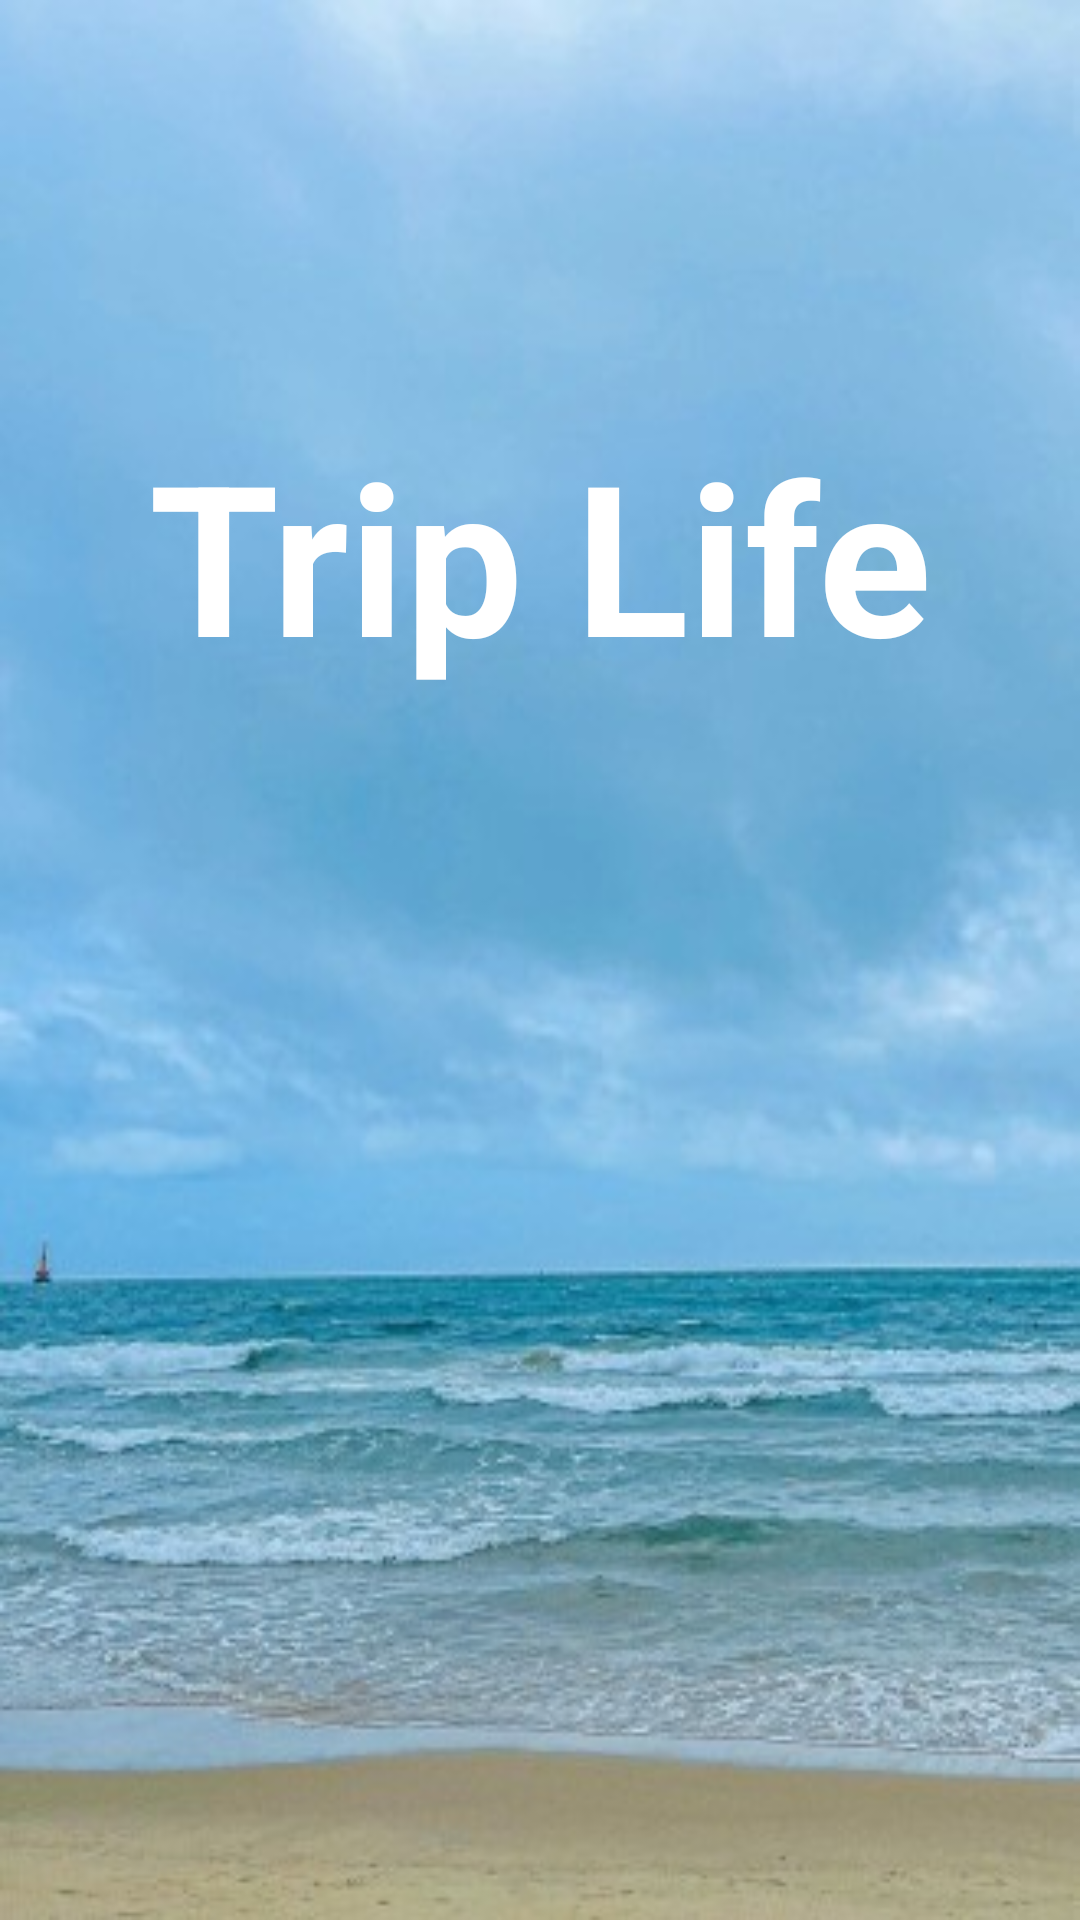

Produce the Android XML layout that renders to this screen, including the resource entries it uses.
<!-- AndroidManifest.xml: activity theme YourActivityTheme -->
<!-- res/layout/activity_splash.xml -->
<?xml version="1.0" encoding="utf-8"?>
<androidx.constraintlayout.widget.ConstraintLayout xmlns:android="http://schemas.android.com/apk/res/android"
    xmlns:app="http://schemas.android.com/apk/res-auto"
    xmlns:tools="http://schemas.android.com/tools"
    android:layout_width="match_parent"
    android:layout_height="match_parent"
    android:background="@drawable/sea2"
    tools:context=".SplashActivity">

    <TextView
        android:id="@+id/textView"
        android:layout_width="wrap_content"
        android:layout_height="wrap_content"
        android:text="Trip Life"
        android:textColor="@color/white"
        android:textSize="70dp"
        android:textStyle="bold"
        app:layout_constraintBottom_toBottomOf="parent"
        app:layout_constraintEnd_toEndOf="parent"
        app:layout_constraintStart_toStartOf="parent"
        app:layout_constraintTop_toTopOf="parent"
        app:layout_constraintVertical_bias="0.253" />

</androidx.constraintlayout.widget.ConstraintLayout>
<!-- resources referenced by this layout -->
<resources>
  <color name="white">#FFFFFFFF</color>
  <!-- drawable sea2: jpg bitmap (drawable, 36240 bytes) -->
  <style name="YourActivityTheme" parent="Theme.AppCompat.Light.NoActionBar">
          
          <item name="colorAccent">#ADE7EC</item>
          <item name="colorControlActivated">#ADE7EC</item>
  
          <item name="windowNoTitle">true</item>
          <item name="windowActionBar">false</item>
  
  
      </style>
</resources>
